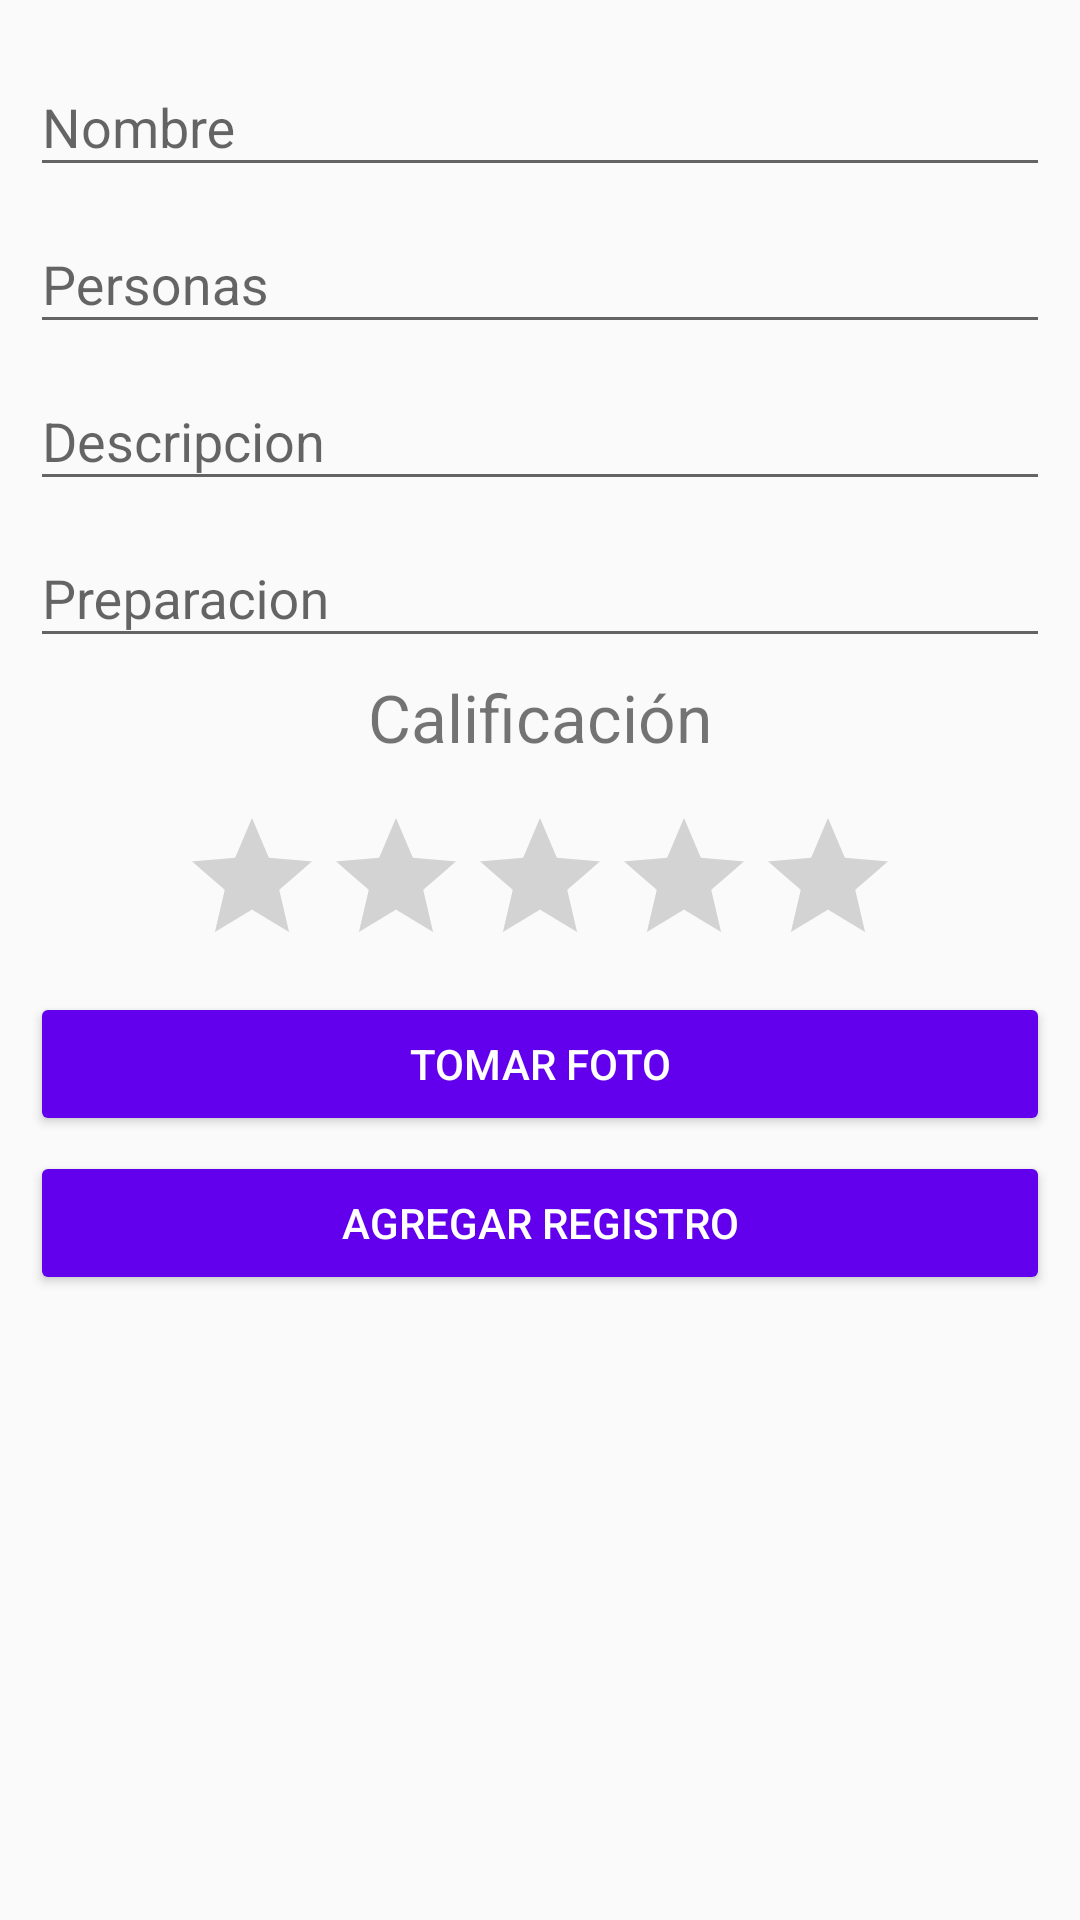

Write the Android layout XML for this screen, with the resource values it uses.
<!-- AndroidManifest.xml: application theme AppTheme -->
<!-- res/layout/activity_add_receta.xml -->
<?xml version="1.0" encoding="utf-8"?>
<ScrollView xmlns:android="http://schemas.android.com/apk/res/android"
    xmlns:app="http://schemas.android.com/apk/res-auto"
    xmlns:tools="http://schemas.android.com/tools"
    android:layout_width="match_parent"
    android:layout_height="match_parent"
    tools:context=".AddRecetaActivity">

    <LinearLayout
        android:layout_width="match_parent"
        android:layout_margin="10dp"
        android:orientation="vertical"
        android:layout_height="match_parent">

        <android.support.design.widget.TextInputLayout
            android:layout_width="match_parent"
            android:layout_height="wrap_content">
            <android.support.design.widget.TextInputEditText
                android:id="@+id/nombre"
                android:layout_width="match_parent"
                android:hint="Nombre"
                android:layout_height="wrap_content" />
        </android.support.design.widget.TextInputLayout>

        <android.support.design.widget.TextInputLayout
            android:layout_width="match_parent"
            android:layout_height="wrap_content">
            <android.support.design.widget.TextInputEditText
                android:id="@+id/personas"
                android:layout_width="match_parent"
                android:hint="Personas"
                android:inputType="number"
                android:layout_height="wrap_content" />
        </android.support.design.widget.TextInputLayout>

        <android.support.design.widget.TextInputLayout
            android:layout_width="match_parent"
            android:layout_height="wrap_content">
            <android.support.design.widget.TextInputEditText
                android:id="@+id/description"
                android:layout_width="match_parent"
                android:hint="Descripcion"
                android:layout_height="wrap_content" />
        </android.support.design.widget.TextInputLayout>

        <android.support.design.widget.TextInputLayout
            android:layout_width="match_parent"
            android:layout_height="wrap_content">
            <android.support.design.widget.TextInputEditText
                android:id="@+id/preparacion"
                android:layout_width="match_parent"
                android:hint="Preparacion"
                android:layout_height="wrap_content" />
        </android.support.design.widget.TextInputLayout>


        <TextView
            android:layout_width="match_parent"
            android:text="Calificación"
            android:textAlignment="center"
            android:textSize="22sp"
            android:layout_margin="5dp"
            android:layout_height="wrap_content" />

       <RatingBar
           android:id="@+id/favoritos"
           android:layout_gravity="center"
           android:layout_width="wrap_content"
           android:layout_marginTop="10dp"
           android:numStars="5"
           android:layout_height="wrap_content" />


        <Button
            android:id="@+id/photo"
            android:drawableLeft="@drawable/ic_camera_alt_black_24dp"
            android:theme="@style/Button.Main"
            android:layout_width="match_parent"
            android:layout_marginTop="5dp"
            android:layout_height="wrap_content"
            android:text="Tomar foto"
            />


        <Button
            android:id="@+id/add"
            android:theme="@style/Button.Main"
            android:layout_width="match_parent"
            android:layout_marginTop="5dp"
            android:layout_height="wrap_content"
            android:text="Agregar registro"
            />

    </LinearLayout>

</ScrollView>
<!-- resources referenced by this layout -->
<resources>
  <style name="Button.Main" parent="Widget.AppCompat.Button.Colored">
          <item name="android:background">@color/colorPrimary</item>
          <item name="android:backgroundTint">@color/colorPrimary</item>
          <item name="android:textColor">@android:color/white</item>
      </style>
  <style name="AppTheme" parent="Theme.AppCompat.Light.DarkActionBar">
          
          <item name="colorPrimary">@color/colorPrimary</item>
          <item name="colorPrimaryDark">@color/colorPrimaryDark</item>
          <item name="colorAccent">@color/colorAccent</item>
      </style>
  <!-- not gathered from this repository: default colours our renderer supplied (Android Studio template values) -->
  <color name="colorPrimary">#FF6200EE</color>
  <color name="colorPrimaryDark">#FF3700B3</color>
  <color name="colorAccent">#FF03DAC5</color>
</resources>
